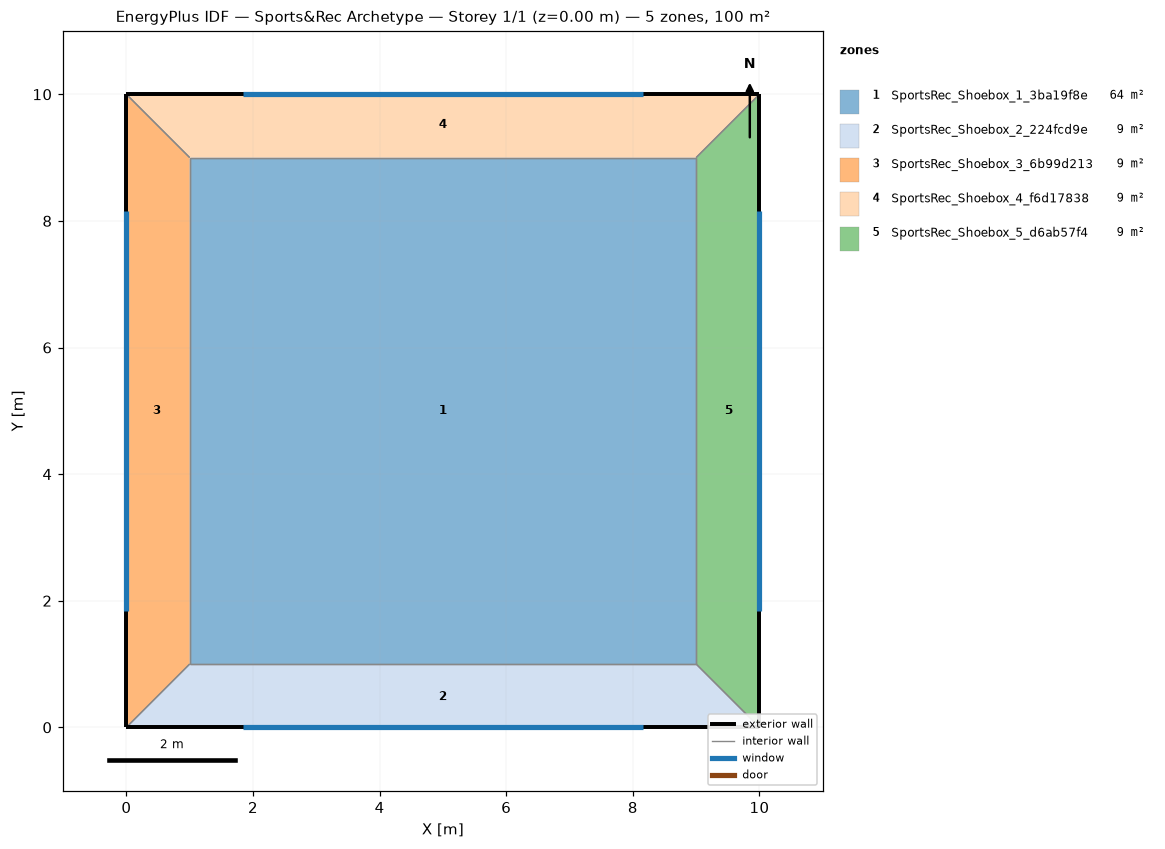
=== STOREY PLAN SPEC (per zone: floor XY polygon, exterior-wall plan segments, windows/doors) ===
zone 1: SportsRec_Shoebox_1_3ba19f8e  (64.0 m²)
  floor: (9.00, 9.00) (9.00, 1.00) (1.00, 1.00) (1.00, 9.00)
  interior walls: 4
zone 2: SportsRec_Shoebox_2_224fcd9e  (9.0 m²)
  floor: (9.00, 1.00) (10.00, 0.00) (0.00, 0.00) (1.00, 1.00)
  exterior wall: (0.00, 0.00) – (10.00, 0.00)  [10.0 m]
    window: (1.84, 0.00) – (8.16, 0.00)  [12.0 m²]
  interior walls: 3
zone 3: SportsRec_Shoebox_3_6b99d213  (9.0 m²)
  floor: (0.00, 10.00) (1.00, 9.00) (1.00, 1.00) (0.00, 0.00)
  exterior wall: (0.00, 10.00) – (0.00, 0.00)  [10.0 m]
    window: (0.00, 8.16) – (0.00, 1.84)  [12.0 m²]
  interior walls: 3
zone 4: SportsRec_Shoebox_4_f6d17838  (9.0 m²)
  floor: (10.00, 10.00) (9.00, 9.00) (1.00, 9.00) (0.00, 10.00)
  exterior wall: (10.00, 10.00) – (0.00, 10.00)  [10.0 m]
    window: (8.16, 10.00) – (1.84, 10.00)  [12.0 m²]
  interior walls: 3
zone 5: SportsRec_Shoebox_5_d6ab57f4  (9.0 m²)
  floor: (10.00, 10.00) (10.00, 0.00) (9.00, 1.00) (9.00, 9.00)
  exterior wall: (10.00, 0.00) – (10.00, 10.00)  [10.0 m]
    window: (10.00, 1.84) – (10.00, 8.16)  [12.0 m²]
  interior walls: 3

=== DERIVED (storey summary) ===
Building: Sports&Rec Archetype
Storey: 1 of 1  (floor level z = 0.00 m)
Storey gross floor area: 100.0 m²
Zones on this storey: 5
  - SportsRec_Shoebox_1_3ba19f8e: floor 64.0 m²
  - SportsRec_Shoebox_2_224fcd9e: floor 9.0 m²; exterior wall 10.0 m (30.0 m²); 1 window(s) 12.0 m²; WWR 40.0%
  - SportsRec_Shoebox_3_6b99d213: floor 9.0 m²; exterior wall 10.0 m (30.0 m²); 1 window(s) 12.0 m²; WWR 40.0%
  - SportsRec_Shoebox_4_f6d17838: floor 9.0 m²; exterior wall 10.0 m (30.0 m²); 1 window(s) 12.0 m²; WWR 40.0%
  - SportsRec_Shoebox_5_d6ab57f4: floor 9.0 m²; exterior wall 10.0 m (30.0 m²); 1 window(s) 12.0 m²; WWR 40.0%
Zone adjacency (shared interzone walls):
  - SportsRec_Shoebox_1_3ba19f8e ↔ SportsRec_Shoebox_2_224fcd9e
  - SportsRec_Shoebox_1_3ba19f8e ↔ SportsRec_Shoebox_3_6b99d213
  - SportsRec_Shoebox_1_3ba19f8e ↔ SportsRec_Shoebox_4_f6d17838
  - SportsRec_Shoebox_1_3ba19f8e ↔ SportsRec_Shoebox_5_d6ab57f4
  - SportsRec_Shoebox_2_224fcd9e ↔ SportsRec_Shoebox_3_6b99d213
  - SportsRec_Shoebox_2_224fcd9e ↔ SportsRec_Shoebox_5_d6ab57f4
  - SportsRec_Shoebox_3_6b99d213 ↔ SportsRec_Shoebox_4_f6d17838
  - SportsRec_Shoebox_4_f6d17838 ↔ SportsRec_Shoebox_5_d6ab57f4